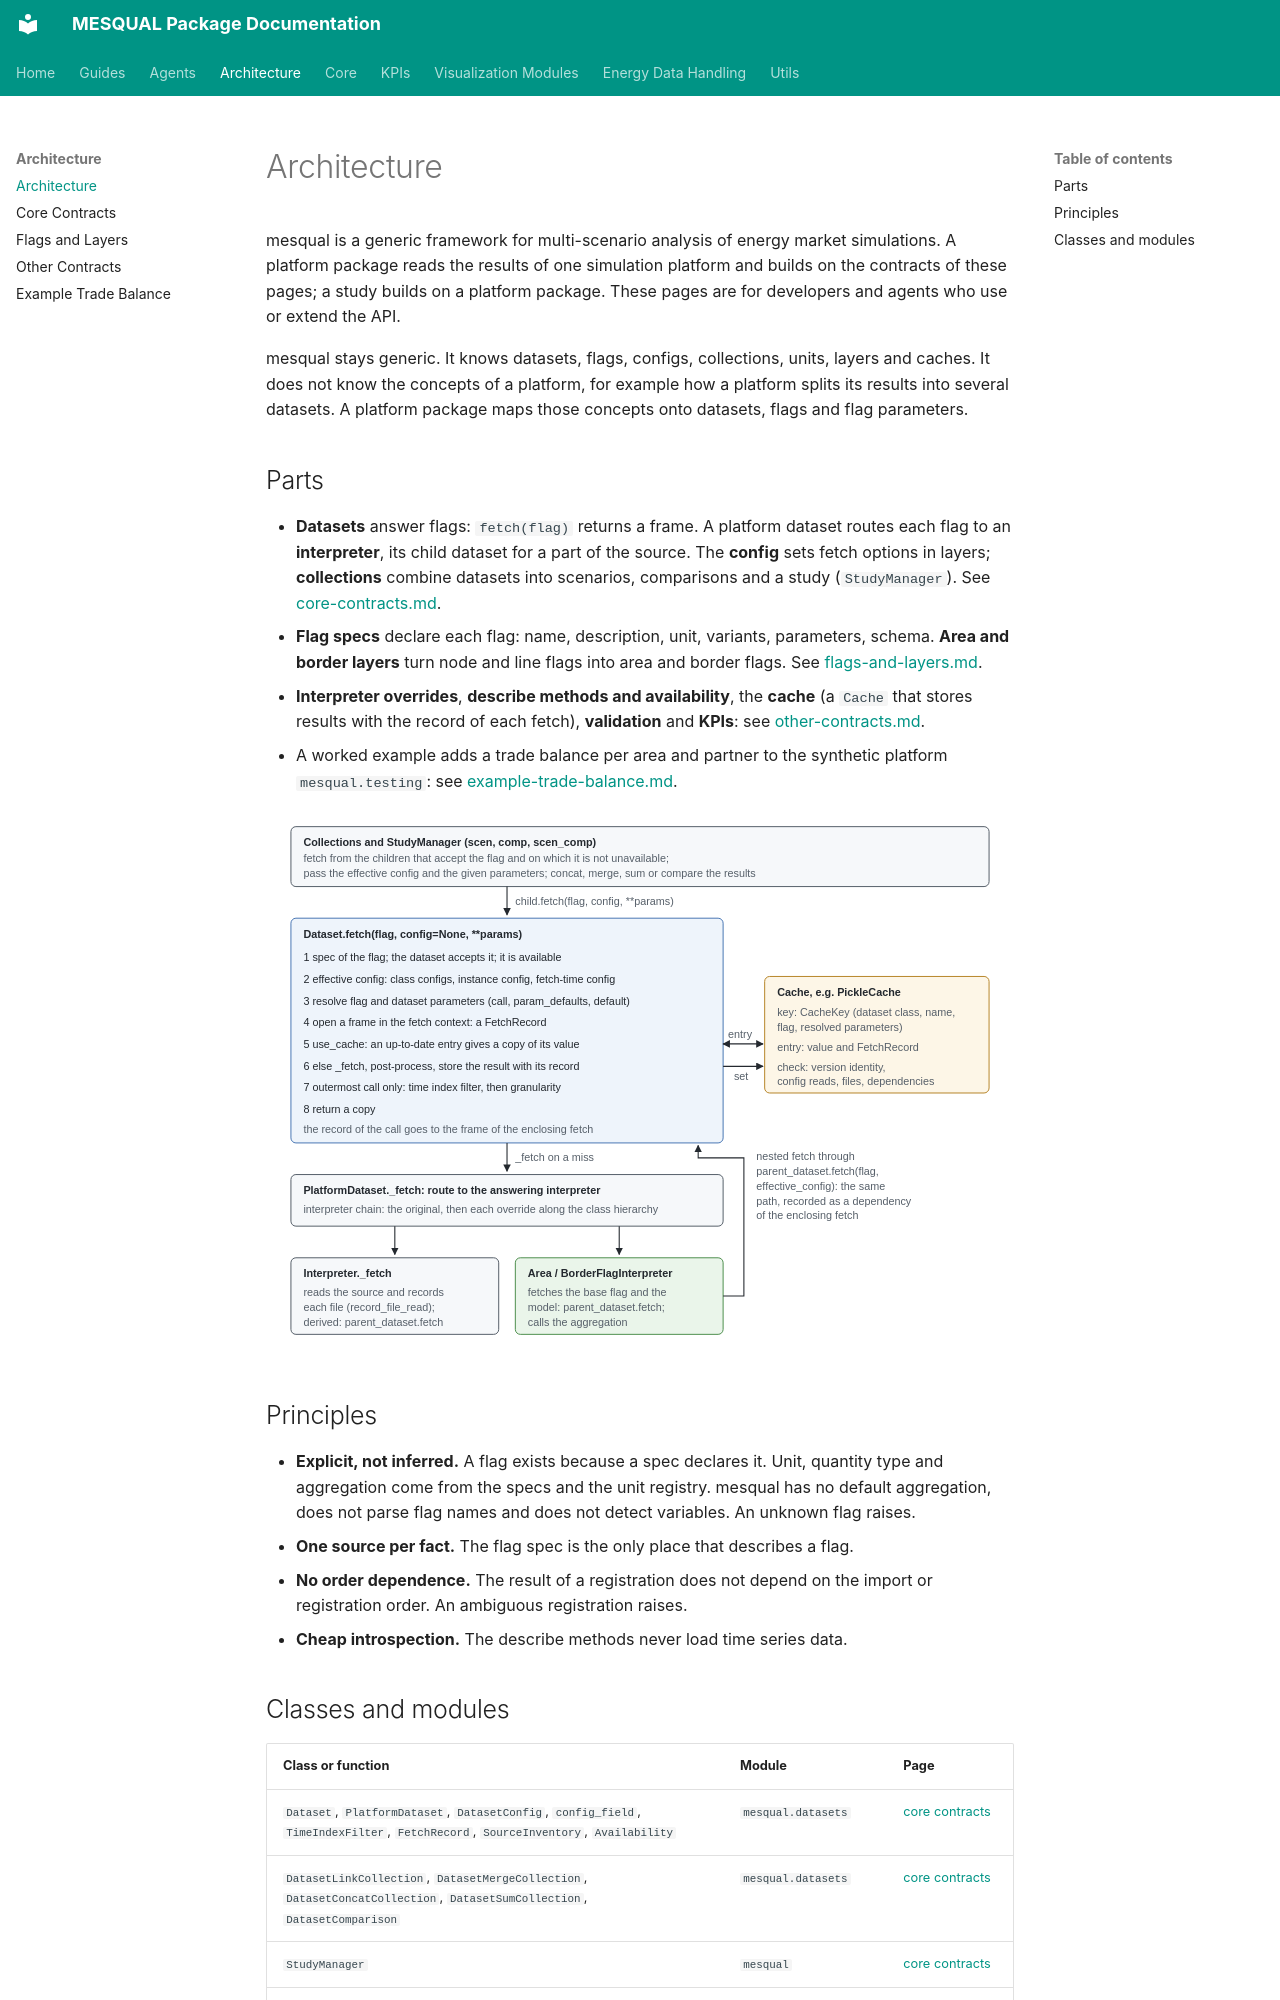

repository: helgeesch/mesqual · page: architecture/index.html · generator: mkdocs

# Architecture

mesqual is a generic framework for multi-scenario analysis of energy market simulations. A platform package reads the results of one simulation platform and builds on the contracts of these pages; a study builds on a platform package. These pages are for developers and agents who use or extend the API.

mesqual stays generic. It knows datasets, flags, configs, collections, units, layers and caches. It does not know the concepts of a platform, for example how a platform splits its results into several datasets. A platform package maps those concepts onto datasets, flags and flag parameters.

## Parts

- **Datasets** answer flags: `fetch(flag)` returns a frame. A platform dataset routes each flag to an **interpreter**, its child dataset for a part of the source. The **config** sets fetch options in layers; **collections** combine datasets into scenarios, comparisons and a study (`StudyManager`). See [core-contracts.md](core-contracts.md).
- **Flag specs** declare each flag: name, description, unit, variants, parameters, schema. **Area and border layers** turn node and line flags into area and border flags. See [flags-and-layers.md](flags-and-layers.md).
- **Interpreter overrides**, **describe methods and availability**, the **cache** (a `Cache` that stores results with the record of each fetch), **validation** and **KPIs**: see [other-contracts.md](other-contracts.md).
- A worked example adds a trade balance per area and partner to the synthetic platform `mesqual.testing`: see [example-trade-balance.md](example-trade-balance.md).

![The fetch path](img/fetch-path.svg)

## Principles

- **Explicit, not inferred.** A flag exists because a spec declares it. Unit, quantity type and aggregation come from the specs and the unit registry. mesqual has no default aggregation, does not parse flag names and does not detect variables. An unknown flag raises.
- **One source per fact.** The flag spec is the only place that describes a flag.
- **No order dependence.** The result of a registration does not depend on the import or registration order. An ambiguous registration raises.
- **Cheap introspection.** The describe methods never load time series data.
